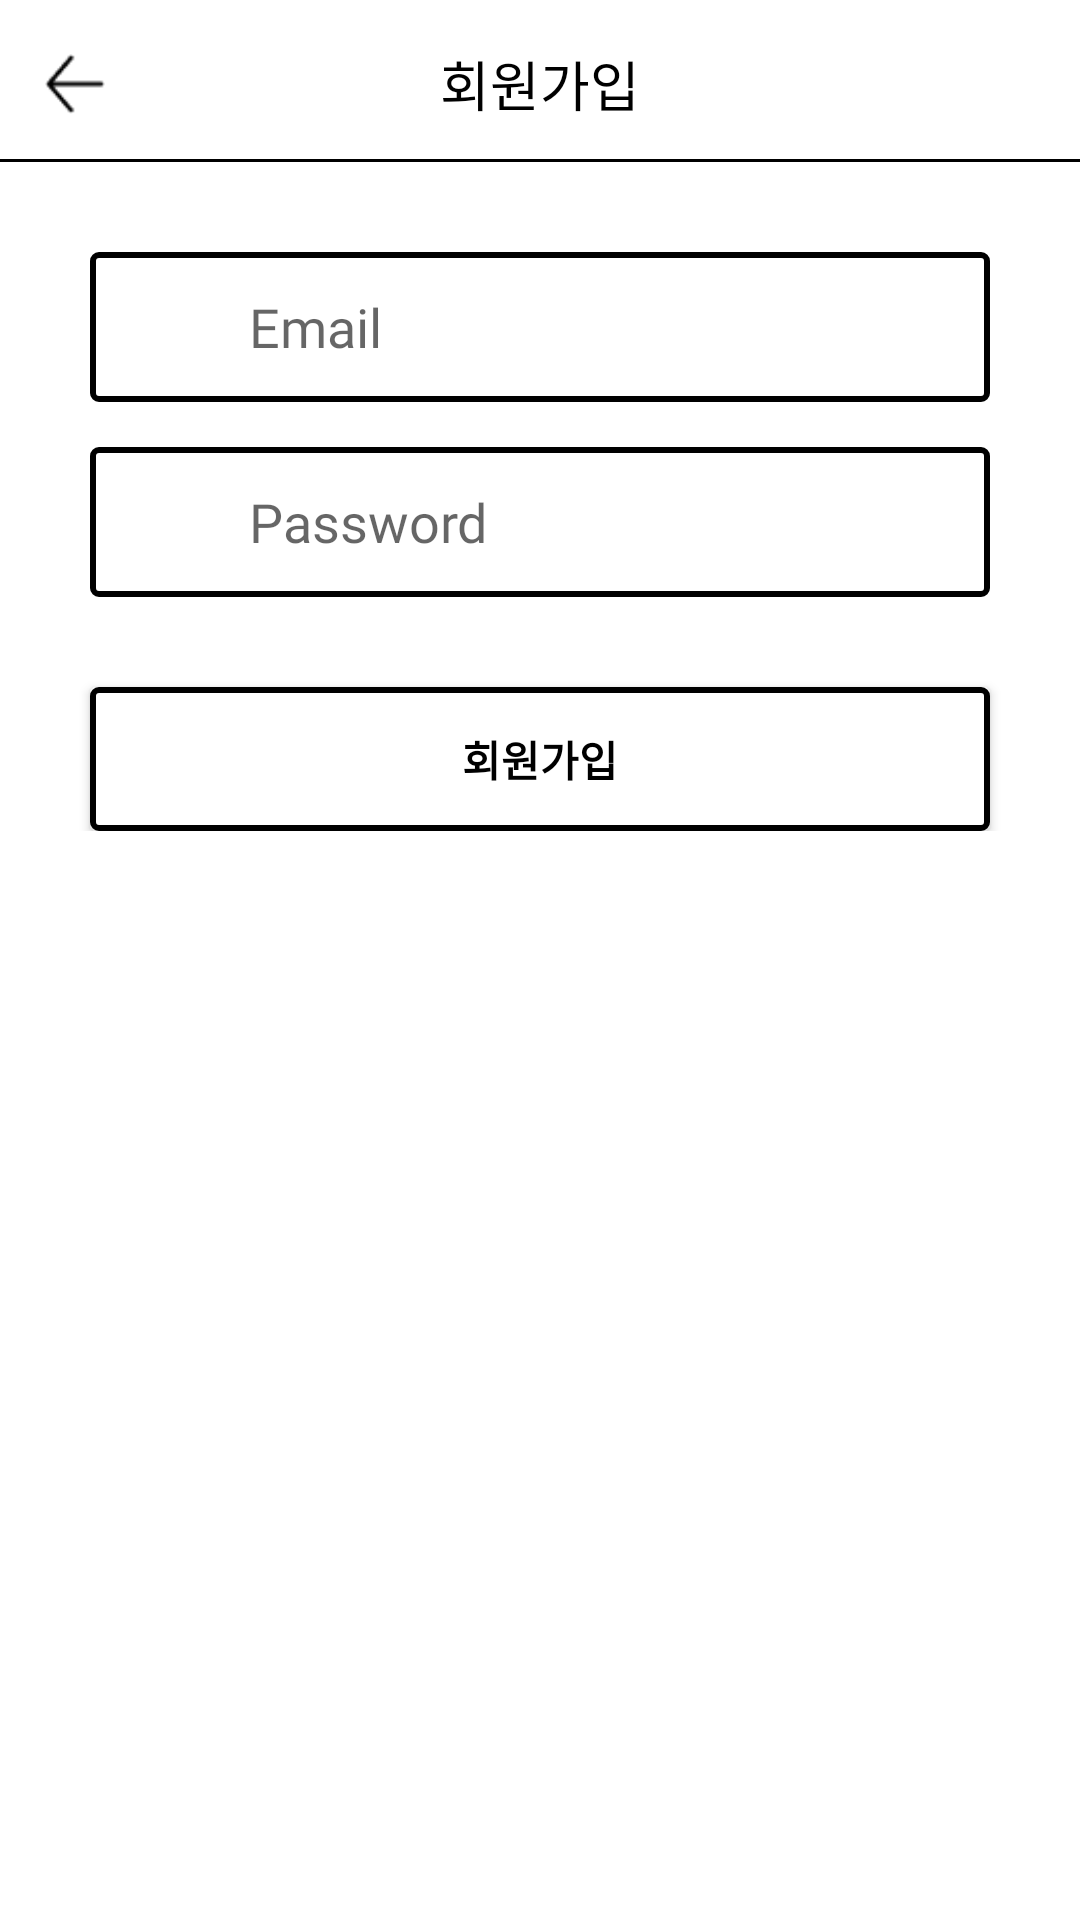

Layout XML and referenced resources for this Android screen:
<!-- AndroidManifest.xml: application theme Theme.JMarket -->
<!-- res/layout/activity_sign_up.xml -->
<?xml version="1.0" encoding="utf-8"?>
<RelativeLayout xmlns:android="http://schemas.android.com/apk/res/android"
    xmlns:app="http://schemas.android.com/apk/res-auto"
    xmlns:tools="http://schemas.android.com/tools"
    android:layout_width="match_parent"
    android:layout_height="match_parent"
    tools:context=".view.activity.SignUpActivity">

    <LinearLayout
        android:id="@+id/topLayout"
        android:layout_width="match_parent"
        android:layout_height="wrap_content"
        android:orientation="vertical">


        <RelativeLayout
            android:layout_width="match_parent"
            android:layout_height="30dp"
            android:layout_marginLeft="15dp"
            android:layout_marginTop="13dp"
            android:layout_marginRight="15dp">

            <ImageButton
                android:id="@+id/backButton"
                android:layout_width="20dp"
                android:layout_height="20dp"
                android:layout_centerVertical="true"
                android:background="@drawable/back" />

            <TextView
                android:layout_width="wrap_content"
                android:layout_height="wrap_content"
                android:layout_centerInParent="true"
                android:fontFamily="@font/scd5"
                android:text="회원가입"
                android:textColor="#000000"
                android:textSize="18dp" />


        </RelativeLayout>

        <View
            android:layout_width="match_parent"
            android:layout_height="1dp"
            android:layout_below="@+id/topLayout"
            android:layout_marginTop="10dp"
            android:background="#000000" />
    </LinearLayout>


    <LinearLayout
        android:layout_width="match_parent"
        android:layout_height="wrap_content"
        android:orientation="vertical"
        android:layout_below="@+id/topLayout">

        <RelativeLayout
            android:layout_width="match_parent"
            android:layout_height="50dp"
            android:layout_marginLeft="30dp"
            android:layout_marginRight="30dp"
            android:layout_marginTop="30dp"
            android:background="@drawable/activity_login_edittext">

            <ImageView
                android:id="@+id/email_logo"
                android:layout_width="23dp"
                android:layout_height="23dp"
                android:background="@drawable/email_logo"
                android:backgroundTint="#000000"
                android:layout_centerVertical="true"
                android:layout_marginLeft="15dp"/>

            <EditText
                android:id="@+id/userEmail"
                android:layout_width="match_parent"
                android:layout_height="40dp"
                android:background="@null"
                android:textColor="#000000"
                android:hint="Email"
                android:layout_toRightOf="@+id/email_logo"
                android:layout_marginLeft="15dp"
                android:layout_centerVertical="true"
                android:layout_marginRight="5dp"
                android:inputType="textEmailAddress"
                android:fontFamily="@font/scd5"
                android:gravity="center_vertical"/>
        </RelativeLayout>

        <RelativeLayout
            android:layout_width="match_parent"
            android:layout_height="50dp"
            android:layout_marginLeft="30dp"
            android:layout_marginRight="30dp"
            android:layout_marginTop="15dp"
            android:background="@drawable/activity_login_edittext">

            <ImageView
                android:id="@+id/password_logo"
                android:layout_width="23dp"
                android:layout_height="23dp"
                android:background="@drawable/password_logo"
                android:backgroundTint="#000000"
                android:layout_centerVertical="true"
                android:layout_marginLeft="15dp"
                android:scaleType="fitXY"/>

            <EditText
                android:id="@+id/userPassword"
                android:layout_width="match_parent"
                android:layout_height="40dp"
                android:background="@null"
                android:textColor="#000000"
                android:hint="Password"
                android:layout_toRightOf="@+id/password_logo"
                android:layout_marginLeft="15dp"
                android:layout_centerVertical="true"
                android:layout_marginRight="5dp"
                android:inputType="textPassword"
                android:fontFamily="@font/scd5"
                android:gravity="center_vertical"/>
        </RelativeLayout>

        <androidx.appcompat.widget.AppCompatButton
            android:id="@+id/signupButton"
            android:layout_width="match_parent"
            android:layout_height="wrap_content"
            android:background="@drawable/activity_login_edittext"
            android:layout_marginLeft="30dp"
            android:layout_marginRight="30dp"
            android:layout_marginTop="30dp"
            android:text="회원가입"
            android:textStyle="bold"
            android:textAllCaps="false"
            android:textColor="#000000"
            android:fontFamily="@font/scd5"/>
    </LinearLayout>

    <ProgressBar
        android:id="@+id/progress"
        android:layout_width="wrap_content"
        android:layout_height="wrap_content"
        android:layout_centerInParent="true"
        android:visibility="gone"/>
</RelativeLayout>
<!-- resources referenced by this layout -->
<resources>
  <!-- drawable activity_login_edittext (drawable) -->
  <?xml version="1.0" encoding="utf-8"?>
  
  <shape xmlns:android="http://schemas.android.com/apk/res/android"
      android:shape="rectangle" android:padding = "10dp">
      <corners
          android:radius="2dp"
          />
      <solid
          android:color="#FFFFFF"
          />
      <padding
          android:left="0dp"
          android:top="0dp"
          android:right="0dp"
          android:bottom="0dp"
          />
      <size
          android:width="60dp"
          android:height="25dp"
          />
      <stroke
          android:width="2dp"
          android:color="#000000"
          />
  </shape>
  <!-- drawable back: png bitmap (drawable, 326 bytes) -->
  <style name="Theme.JMarket" parent="Theme.MaterialComponents.DayNight.DarkActionBar">
          
          <item name="colorPrimary">@color/purple_500</item>
          <item name="colorPrimaryVariant">@color/purple_700</item>
          <item name="colorOnPrimary">@color/white</item>
          
          <item name="colorSecondary">@color/teal_200</item>
          <item name="colorSecondaryVariant">@color/teal_700</item>
          <item name="colorOnSecondary">@color/black</item>
          
          <item name="android:statusBarColor" tools:targetApi="l">?attr/colorPrimaryVariant</item>
          
          <item name="windowNoTitle">true</item>
          <item name="windowActionBar">false</item>
      </style>
  <color name="purple_500">#FF6200EE</color>
  <color name="purple_700">#FF3700B3</color>
  <color name="white">#FFFFFFFF</color>
  <color name="teal_200">#FF03DAC5</color>
  <color name="teal_700">#FF018786</color>
  <color name="black">#FF000000</color>
</resources>
